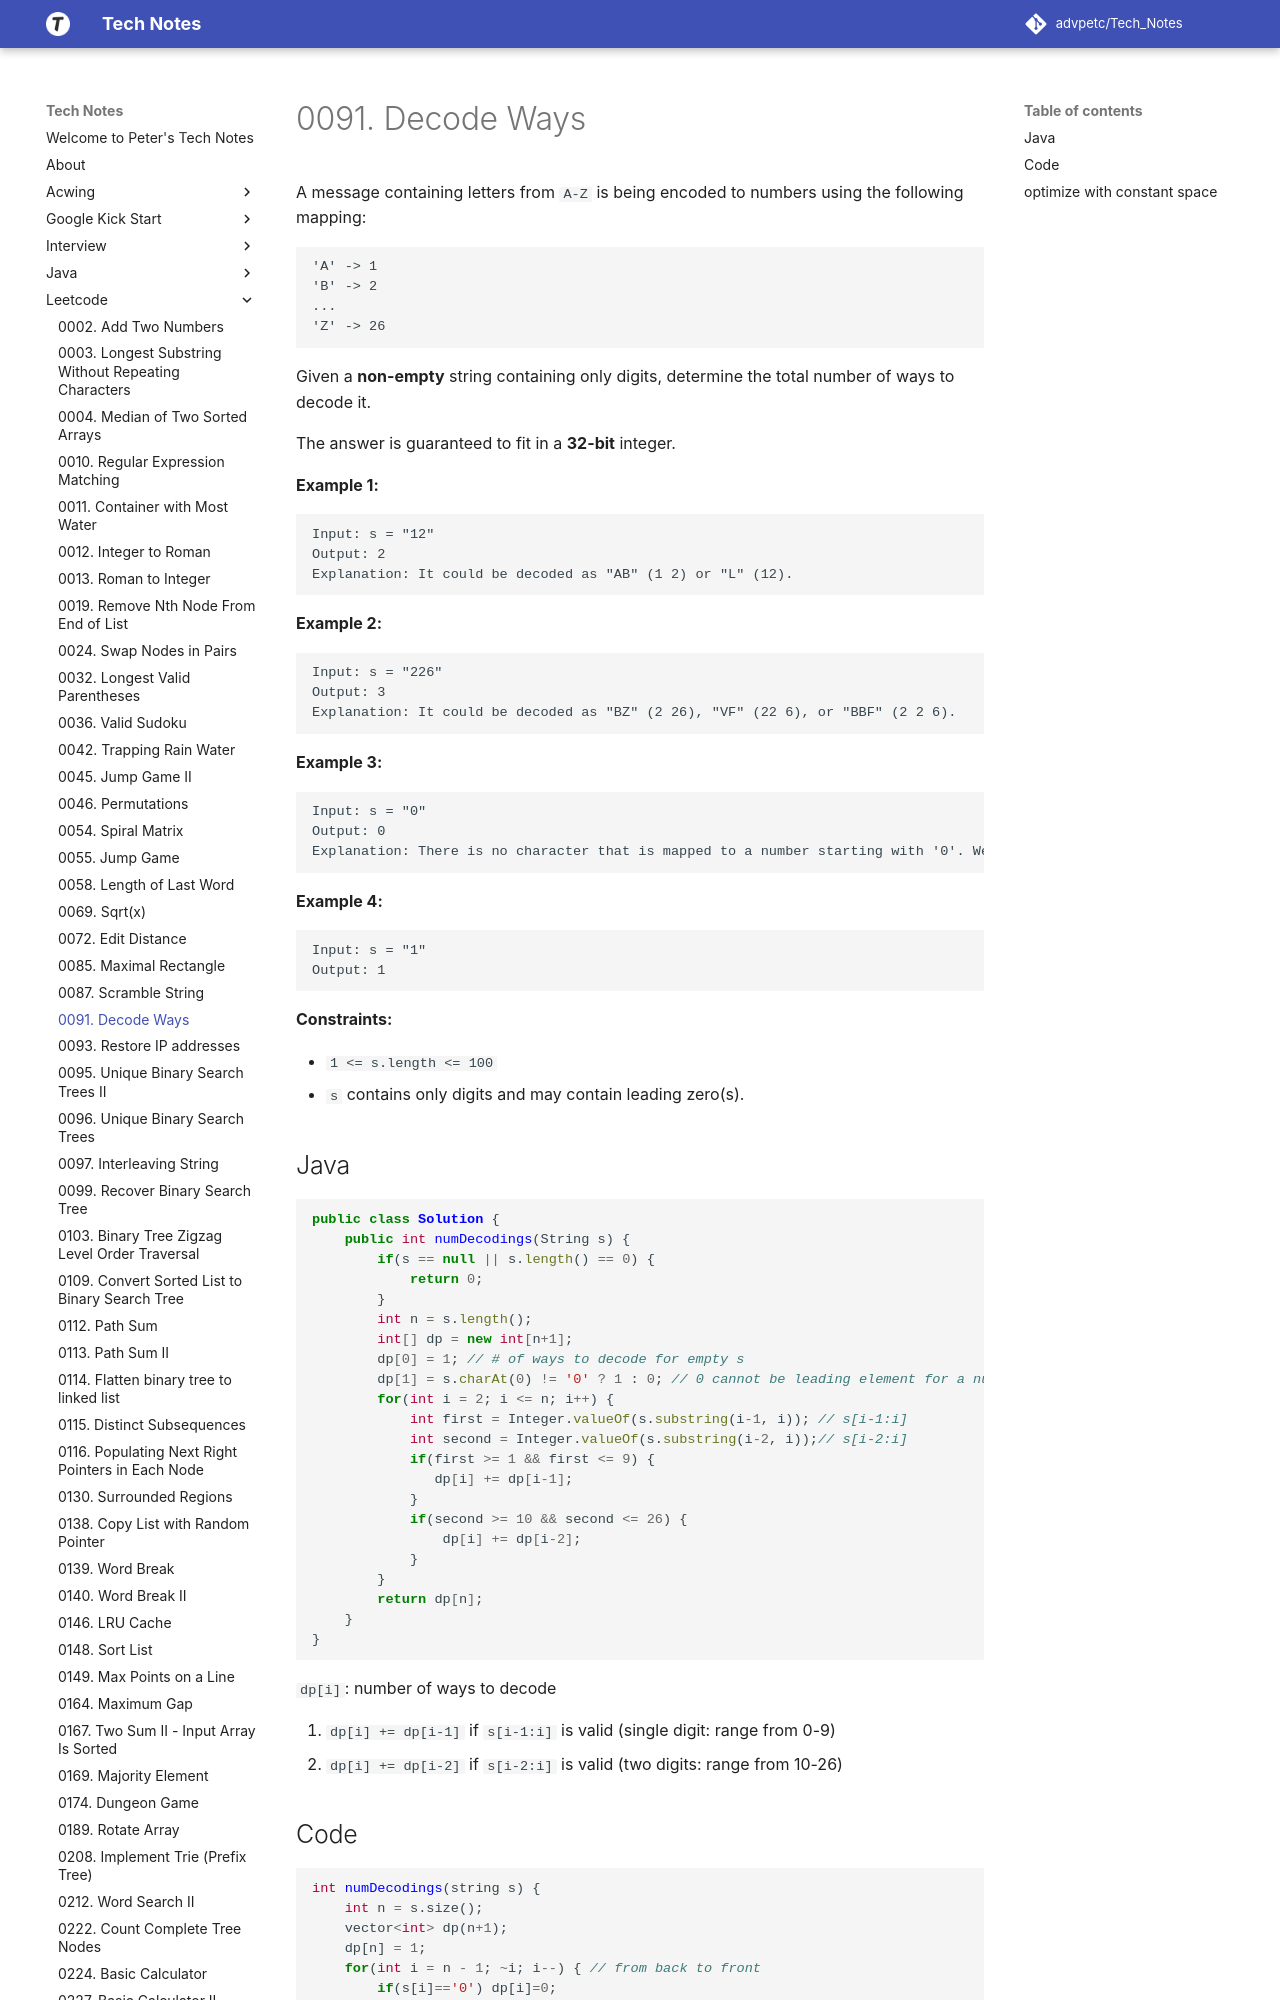

repository: advpetc/tech_notes · page: Leetcode/0091-Decode-Ways/index.html · generator: mkdocs

# 0091. Decode Ways

A message containing letters from `A-Z` is being encoded to numbers using the following mapping:

```
'A' -> 1
'B' -> 2
...
'Z' -> 26
```

Given a **non-empty** string containing only digits, determine the total number of ways to decode it.

The answer is guaranteed to fit in a **32-bit** integer.

 

**Example 1:**

```
Input: s = "12"
Output: 2
Explanation: It could be decoded as "AB" (1 2) or "L" (12).
```

**Example 2:**

```
Input: s = "226"
Output: 3
Explanation: It could be decoded as "BZ" (2 26), "VF" (22 6), or "BBF" (2 2 6).
```

**Example 3:**

```
Input: s = "0"
Output: 0
Explanation: There is no character that is mapped to a number starting with '0'. We cannot ignore a zero when we face it while decoding. So, each '0' should be part of "10" --> 'J' or "20" --> 'T'.
```

**Example 4:**

```
Input: s = "1"
Output: 1
```

 

**Constraints:**

- `1 <= s.length <= 100`
- `s` contains only digits and may contain leading zero(s).
